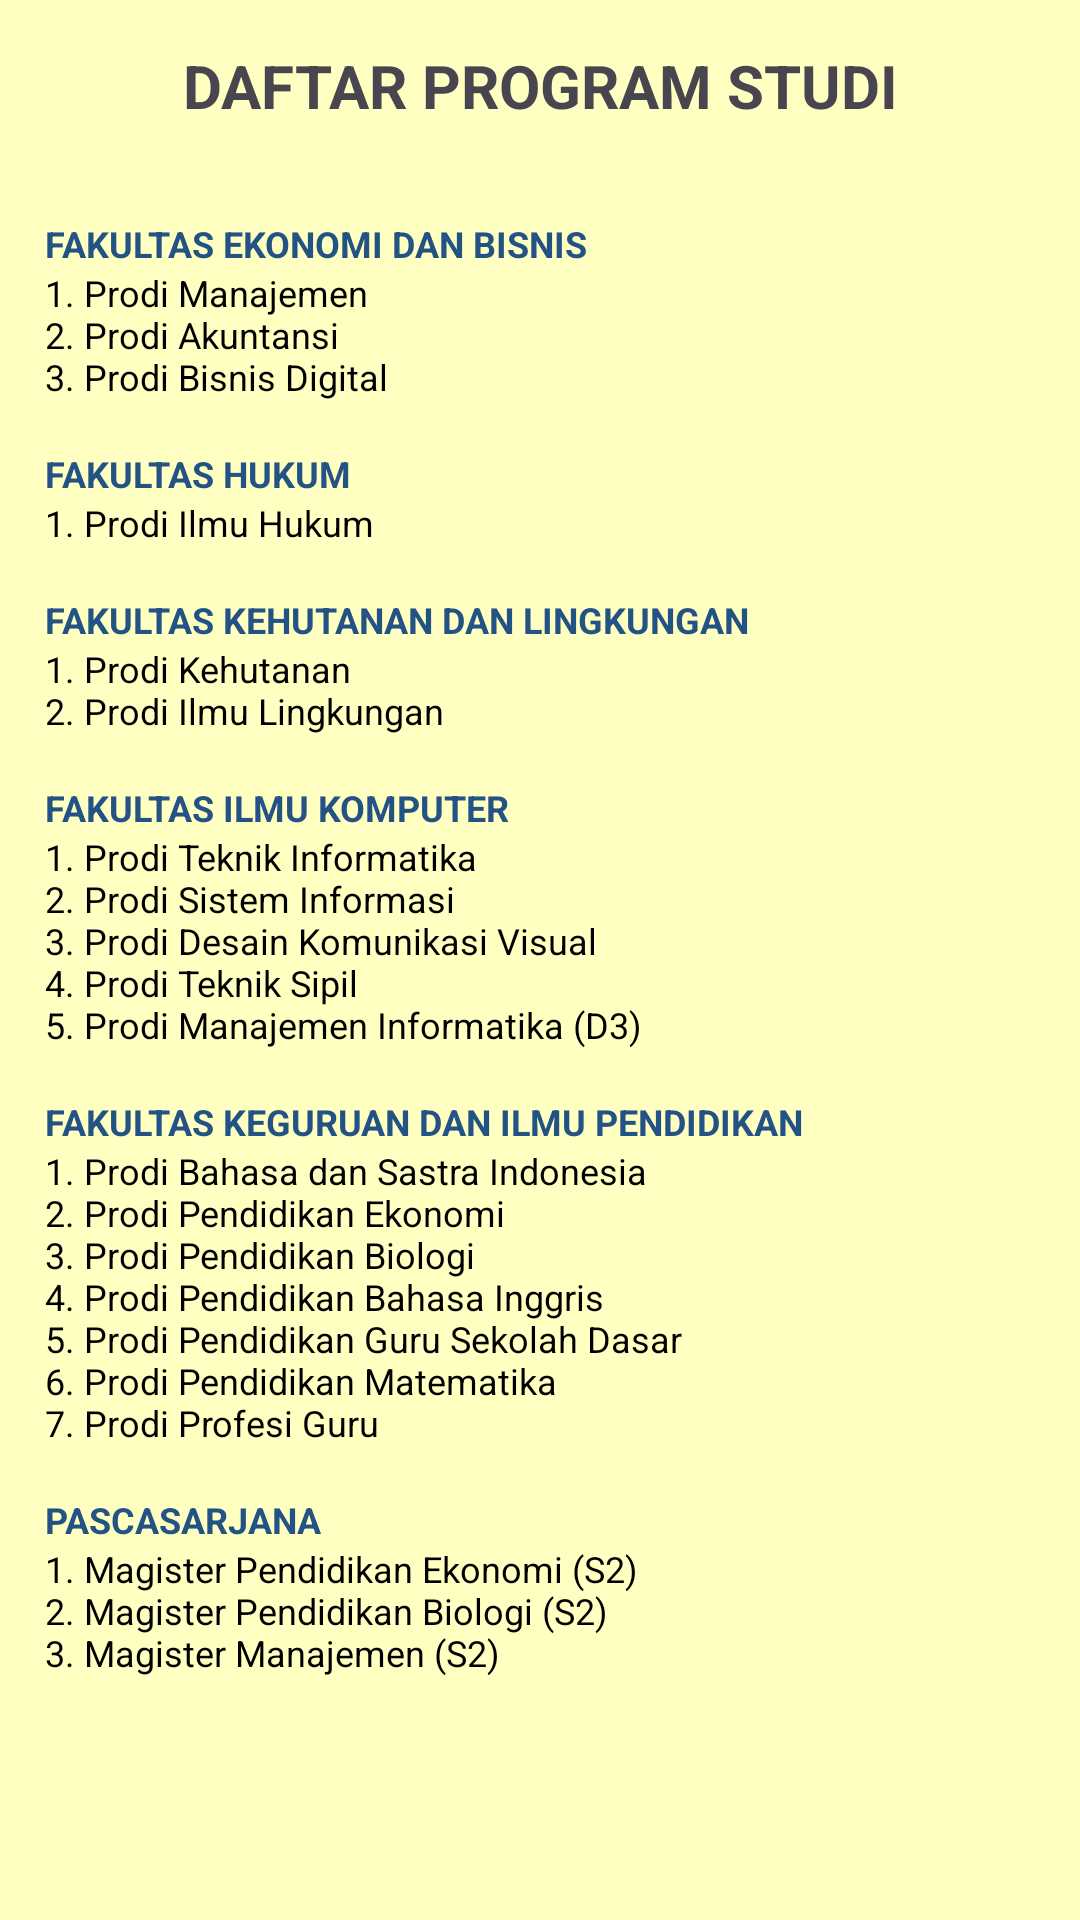

Android layout source for this screen:
<!-- AndroidManifest.xml: application theme Theme.MODUL5 -->
<!-- res/layout/activity_tab3.xml -->
<?xml version="1.0" encoding="utf-8"?>
<LinearLayout
    xmlns:android="http://schemas.android.com/apk/res/android"
    xmlns:app="http://schemas.android.com/apk/res-auto"
    xmlns:tools="http://schemas.android.com/tools"
    android:layout_width="match_parent"
    android:layout_height="match_parent"
    android:orientation="vertical"
    android:background="@color/yellow"
    tools:context=".Tab3">

    <TextView
        android:layout_width="fill_parent"
        android:layout_height="wrap_content"
        android:gravity="center"
        android:padding="15dip"
        android:text="DAFTAR PROGRAM STUDI"
        android:textSize="20sp"
        android:textStyle="bold"/>

    <TextView
        android:layout_width="match_parent"
        android:layout_height="wrap_content"
        android:textSize="12sp"
        android:layout_marginTop="16dp"
        android:layout_marginLeft="15dp"
        android:textStyle="bold"
        android:textColor="#235284"
        android:text="FAKULTAS EKONOMI DAN BISNIS"/>

    <TextView
        android:layout_width="match_parent"
        android:layout_height="wrap_content"
        android:textSize="12sp"
        android:layout_marginLeft="15dp"
        android:layout_marginRight="15dp"
        android:textColor="#000000"
        android:text="@string/fe"/>

    <TextView
        android:layout_width="match_parent"
        android:layout_height="wrap_content"
        android:textSize="12sp"
        android:layout_marginTop="16dp"
        android:layout_marginLeft="15dp"
        android:textStyle="bold"
        android:textColor="#235284"
        android:text="FAKULTAS HUKUM"/>

    <TextView
        android:layout_width="match_parent"
        android:layout_height="wrap_content"
        android:textSize="12sp"
        android:layout_marginLeft="15dp"
        android:layout_marginRight="15dp"
        android:textColor="#000000"
        android:text="@string/fh"/>

    <TextView
        android:layout_width="match_parent"
        android:layout_height="wrap_content"
        android:textSize="12sp"
        android:layout_marginTop="16dp"
        android:layout_marginLeft="15dp"
        android:textStyle="bold"
        android:textColor="#235284"
        android:text="FAKULTAS KEHUTANAN DAN LINGKUNGAN"/>

    <TextView
        android:layout_width="match_parent"
        android:layout_height="wrap_content"
        android:textSize="12sp"
        android:layout_marginLeft="15dp"
        android:layout_marginRight="15dp"
        android:textColor="#000000"
        android:text="@string/fhut"/>

    <TextView
        android:layout_width="match_parent"
        android:layout_height="wrap_content"
        android:textSize="12sp"
        android:layout_marginTop="16dp"
        android:layout_marginLeft="15dp"
        android:textStyle="bold"
        android:textColor="#235284"
        android:text="FAKULTAS ILMU KOMPUTER"/>

    <TextView
        android:layout_width="match_parent"
        android:layout_height="wrap_content"
        android:textSize="12sp"
        android:layout_marginLeft="15dp"
        android:layout_marginRight="15dp"
        android:textColor="#000000"
        android:text="@string/fkom"/>

    <TextView
        android:layout_width="match_parent"
        android:layout_height="wrap_content"
        android:textSize="12sp"
        android:layout_marginTop="16dp"
        android:layout_marginLeft="15dp"
        android:textStyle="bold"
        android:textColor="#235284"
        android:text="FAKULTAS KEGURUAN DAN ILMU PENDIDIKAN"/>

    <TextView
        android:layout_width="match_parent"
        android:layout_height="wrap_content"
        android:textSize="12sp"
        android:layout_marginLeft="15dp"
        android:layout_marginRight="15dp"
        android:textColor="#000000"
        android:text="@string/fkip"/>

    <TextView
        android:layout_width="match_parent"
        android:layout_height="wrap_content"
        android:textSize="12sp"
        android:layout_marginTop="16dp"
        android:layout_marginLeft="15dp"
        android:textStyle="bold"
        android:textColor="#235284"
        android:text="PASCASARJANA"/>

    <TextView
        android:layout_width="match_parent"
        android:layout_height="wrap_content"
        android:textSize="12sp"
        android:layout_marginLeft="15dp"
        android:layout_marginRight="15dp"
        android:textColor="#000000"
        android:text="@string/pasca"/>
</LinearLayout>
<!-- resources referenced by this layout -->
<resources>
  <color name="yellow">#FFFFC2</color>
  <string name="fe">1. Prodi Manajemen\n2. Prodi Akuntansi\n3. Prodi Bisnis Digital</string>
  <string name="fh">1. Prodi Ilmu Hukum</string>
  <string name="fhut">1. Prodi Kehutanan\n2. Prodi Ilmu Lingkungan</string>
  <string name="fkip">1. Prodi Bahasa dan Sastra Indonesia\n2. Prodi Pendidikan Ekonomi\n3. Prodi Pendidikan Biologi\n4. Prodi Pendidikan Bahasa Inggris\n5. Prodi Pendidikan Guru Sekolah Dasar\n6. Prodi Pendidikan Matematika\n7. Prodi Profesi Guru</string>
  <string name="fkom">1. Prodi Teknik Informatika\n2. Prodi Sistem Informasi\n3. Prodi Desain Komunikasi Visual\n4. Prodi Teknik Sipil\n5. Prodi Manajemen Informatika (D3)</string>
  <string name="pasca">1. Magister Pendidikan Ekonomi (S2)\n2. Magister Pendidikan Biologi (S2)\n3. Magister Manajemen (S2)</string>
  <style name="Theme.MODUL5" parent="Base.Theme.MODUL5" />
  <style name="Base.Theme.MODUL5" parent="Theme.Material3.DayNight.NoActionBar">
          
          
      </style>
</resources>
